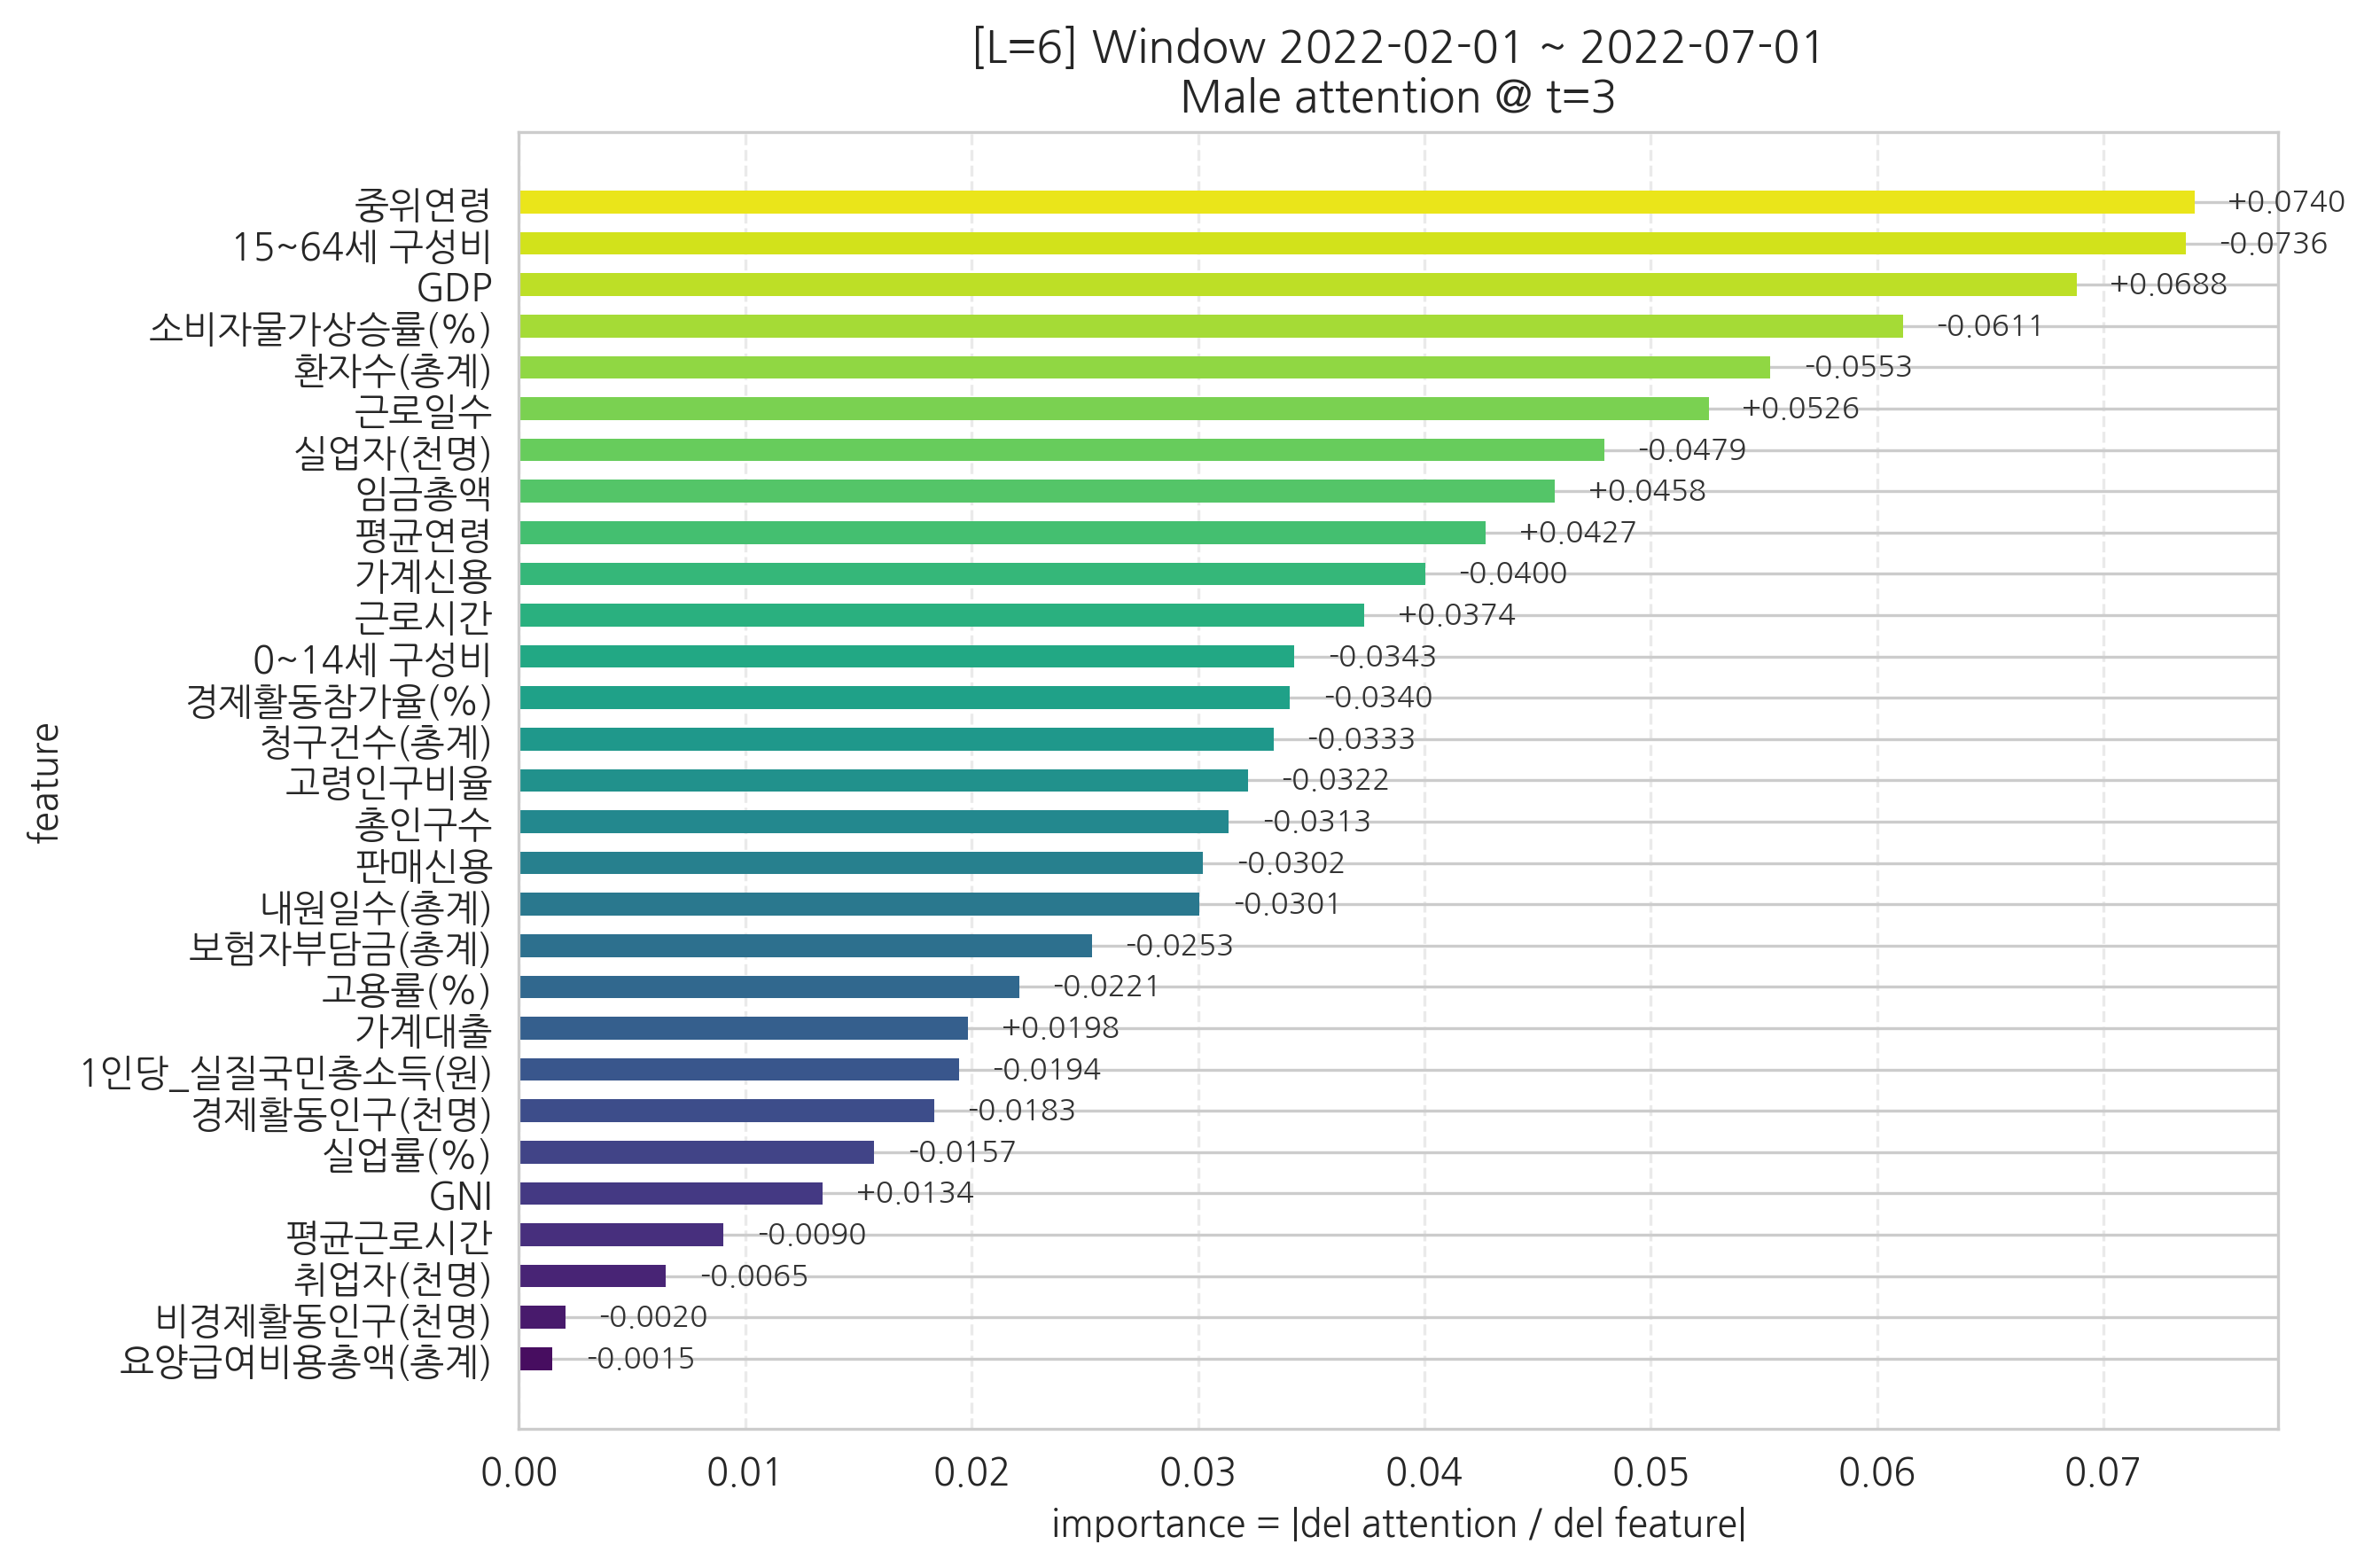

Data behind this chart, as committed beside it:
feature, importance, signed_grad
요양급여비용총액(총계), 0.001467, -0.001467
비경제활동인구(천명), 0.002048, -0.002048
취업자(천명), 0.006497, -0.006497
평균근로시간, 0.009034, -0.009034
GNI, 0.01342, 0.01342
실업률(%), 0.01569, -0.01569
경제활동인구(천명), 0.01834, -0.01834
1인당_실질국민총소득(원), 0.01943, -0.01943
가계대출, 0.01985, 0.01985
고용률(%), 0.02209, -0.02209
보험자부담금(총계), 0.02531, -0.02531
내원일수(총계), 0.03006, -0.03006
판매신용, 0.03022, -0.03022
총인구수, 0.03135, -0.03135
고령인구비율, 0.03219, -0.03219
청구건수(총계), 0.03334, -0.03334
경제활동참가율(%), 0.03405, -0.03405
0~14세 구성비, 0.03425, -0.03425
근로시간, 0.03736, 0.03736
가계신용, 0.04003, -0.04003
평균연령, 0.04271, 0.04271
임금총액, 0.04578, 0.04578
실업자(천명), 0.04794, -0.04794
근로일수, 0.05256, 0.05256
환자수(총계), 0.05528, -0.05528
소비자물가상승률(%), 0.06113, -0.06113
GDP, 0.06881, 0.06881
15~64세 구성비, 0.07362, -0.07362
중위연령, 0.07401, 0.07401
